Run: headless pygame with SDL's dummy video driver; simulated clock (each Clock.tick advances the game by its frame time, no real sleeping); random seed 0; keys injected as events and as key.get_pressed() state; mouse plan: one left click at the window centre at the start of phase 2, then a move to the lower-right quarter at the start of phase 3.
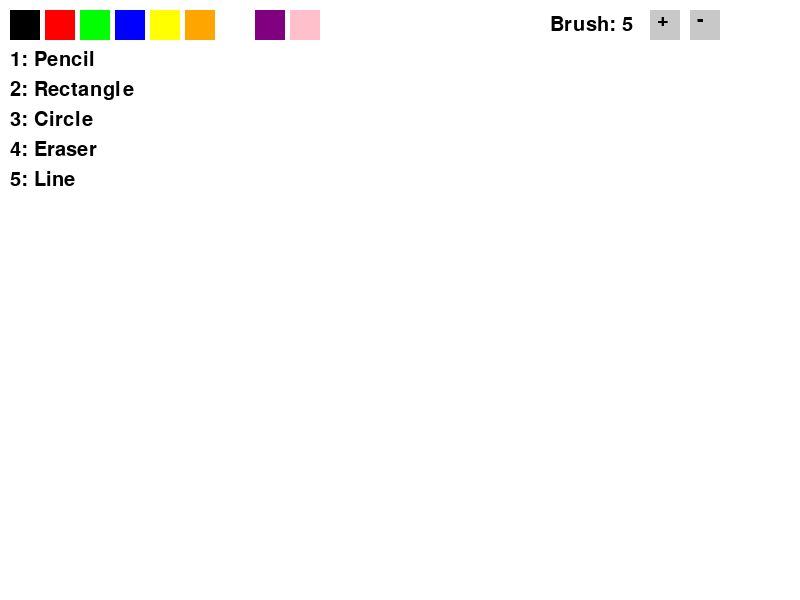
Frame 1 of 4 · flips 1–60 · no input
Frame 2 of 4 · flips 61–180 · clicked the window centre · tapped SPACE, RETURN · held RIGHT (→), D · screen unchanged from frame 1, image omitted
Frame 3 of 4 · flips 181–300 · moved the mouse to the lower-right quarter · held DOWN (↓), S · screen unchanged from frame 2, image omitted
Frame 4 of 4 · flips 301–420 · held LEFT (←), A, UP (↑), W · screen unchanged from frame 3, image omitted

The pygame program that drew these frames:

import pygame
import sys

pygame.init()

WIDTH, HEIGHT = 800, 600
FPS = 60
screen = pygame.display.set_mode((WIDTH, HEIGHT))
pygame.display.set_caption("пеинт")
clock = pygame.time.Clock()

WHITE = (255, 255, 255)
BLACK = (0, 0, 0)
BG_COLOR = WHITE
current_color = BLACK

brush_size = 5
min_brush = 1
max_brush = 50

TOOL_PENCIL = "pencil"
TOOL_RECTANGLE = "rectangle"
TOOL_CIRCLE = "circle"
TOOL_ERASER = "eraser"
TOOL_LINE = "line"
tool = TOOL_PENCIL

canvas = pygame.Surface((WIDTH, HEIGHT))
canvas.fill(BG_COLOR)

color_palette = [
    (0, 0, 0),        # Black
    (255, 0, 0),      # Red
    (0, 255, 0),      # Green
    (0, 0, 255),      # Blue
    (255, 255, 0),    # Yellow
    (255, 165, 0),    # Orange
    (255, 255, 255),  # White (eraser)
    (128, 0, 128),    # Purple
    (255,192,203),    # pink
]

font = pygame.font.Font(None, 30)

def draw_ui():
    # интерфейс
    for i, color in enumerate(color_palette):
        pygame.draw.rect(screen, color, (10 + i * 35, 10, 30, 30))
    
    pygame.draw.rect(screen, (200, 200, 200), (650, 10, 30, 30))
    pygame.draw.rect(screen, (200, 200, 200), (690, 10, 30, 30))
    
    plus = font.render("+", True, BLACK)
    minus = font.render("-", True, BLACK)
    screen.blit(plus, (657, 10))
    screen.blit(minus, (697, 10))
    
    
    label = font.render(f"Brush: {brush_size}", True, BLACK)
    screen.blit(label, (550, 15))
    
    tools = [
        ("1: Pencil", 10, 50),
        ("2: Rectangle", 10, 80),
        ("3: Circle", 10, 110),
        ("4: Eraser", 10, 140),
        ("5: Line", 10, 170)
    ]
    
    for text, x, y in tools:
        text_surface = font.render(text, True, BLACK)
        screen.blit(text_surface, (x, y))

def get_color_from_palette(pos):
    #выбрать цвет
    x, y = pos
    if 10 <= y <= 40:
        for i, color in enumerate(color_palette):
            if 10 + i * 35 <= x <= 10 + i * 35 + 30:
                return color
    return None

drawing = False
start_pos = None
last_pos = None

while True:
    mouse_pos = pygame.mouse.get_pos()
    
    for event in pygame.event.get():
        if event.type == pygame.QUIT:
            pygame.quit()
            sys.exit()
        
        elif event.type == pygame.KEYDOWN:
            if event.key == pygame.K_1:
                tool = TOOL_PENCIL
            elif event.key == pygame.K_2:
                tool = TOOL_RECTANGLE
            elif event.key == pygame.K_3:
                tool = TOOL_CIRCLE
            elif event.key == pygame.K_4:
                tool = TOOL_ERASER
                current_color = WHITE
            elif event.key == pygame.K_5:
                tool = TOOL_LINE
        
        elif event.type == pygame.MOUSEBUTTONDOWN:
            if event.button == 1:  #left mouse button
                selected = get_color_from_palette(event.pos)
                
                if selected is not None:
                    current_color = selected
                    tool = TOOL_ERASER if selected == WHITE else TOOL_PENCIL
                
                #brush size controls
                elif 650 <= event.pos[0] <= 680 and 10 <= event.pos[1] <= 40:
                    brush_size = min(max_brush, brush_size + 1)
                elif 690 <= event.pos[0] <= 720 and 10 <= event.pos[1] <= 40:
                    brush_size = max(min_brush, brush_size - 1)
                
                else:
                    drawing = True
                    start_pos = event.pos
                    last_pos = event.pos
        
        elif event.type == pygame.MOUSEBUTTONUP:
            if event.button == 1 and drawing:
                end_pos = event.pos
                
                if tool == TOOL_RECTANGLE:
                    rect = pygame.Rect(
                        min(start_pos[0], end_pos[0]),
                        min(start_pos[1], end_pos[1]),
                        abs(end_pos[0] - start_pos[0]),
                        abs(end_pos[1] - start_pos[1])
                    )
                    pygame.draw.rect(canvas, current_color, rect, brush_size)
                
                elif tool == TOOL_CIRCLE:
                    radius = int(((end_pos[0] - start_pos[0])**2 + (end_pos[1] - start_pos[1])**2)**0.5)
                    pygame.draw.circle(canvas, current_color, start_pos, radius, brush_size)
                
                elif tool == TOOL_LINE:
                    pygame.draw.line(canvas, current_color, start_pos, end_pos, brush_size)
                
                drawing = False
    
    #continuous drawing for pencil and eraser
    if drawing and tool in [TOOL_PENCIL, TOOL_ERASER]:
        if last_pos and mouse_pos:
            pygame.draw.line(canvas, current_color, last_pos, mouse_pos, brush_size)
        last_pos = mouse_pos
    
    # display everything
    screen.blit(canvas, (0, 0))
    draw_ui()
    
    if drawing and tool in [TOOL_RECTANGLE, TOOL_CIRCLE, TOOL_LINE]:
        temp_surface = screen.copy()
        if tool == TOOL_RECTANGLE:
            rect = pygame.Rect(
                min(start_pos[0], mouse_pos[0]),
                min(start_pos[1], mouse_pos[1]),
                abs(mouse_pos[0] - start_pos[0]),
                abs(mouse_pos[1] - start_pos[1])
            )
            pygame.draw.rect(temp_surface, current_color, rect, brush_size)
        elif tool == TOOL_CIRCLE:
            radius = int(((mouse_pos[0] - start_pos[0])**2 + (mouse_pos[1] - start_pos[1])**2)**0.5)
            pygame.draw.circle(temp_surface, current_color, start_pos, radius, brush_size)
        elif tool == TOOL_LINE:
            pygame.draw.line(temp_surface, current_color, start_pos, mouse_pos, brush_size)
        screen.blit(temp_surface, (0, 0))
    
    pygame.display.flip()
    clock.tick(FPS)
